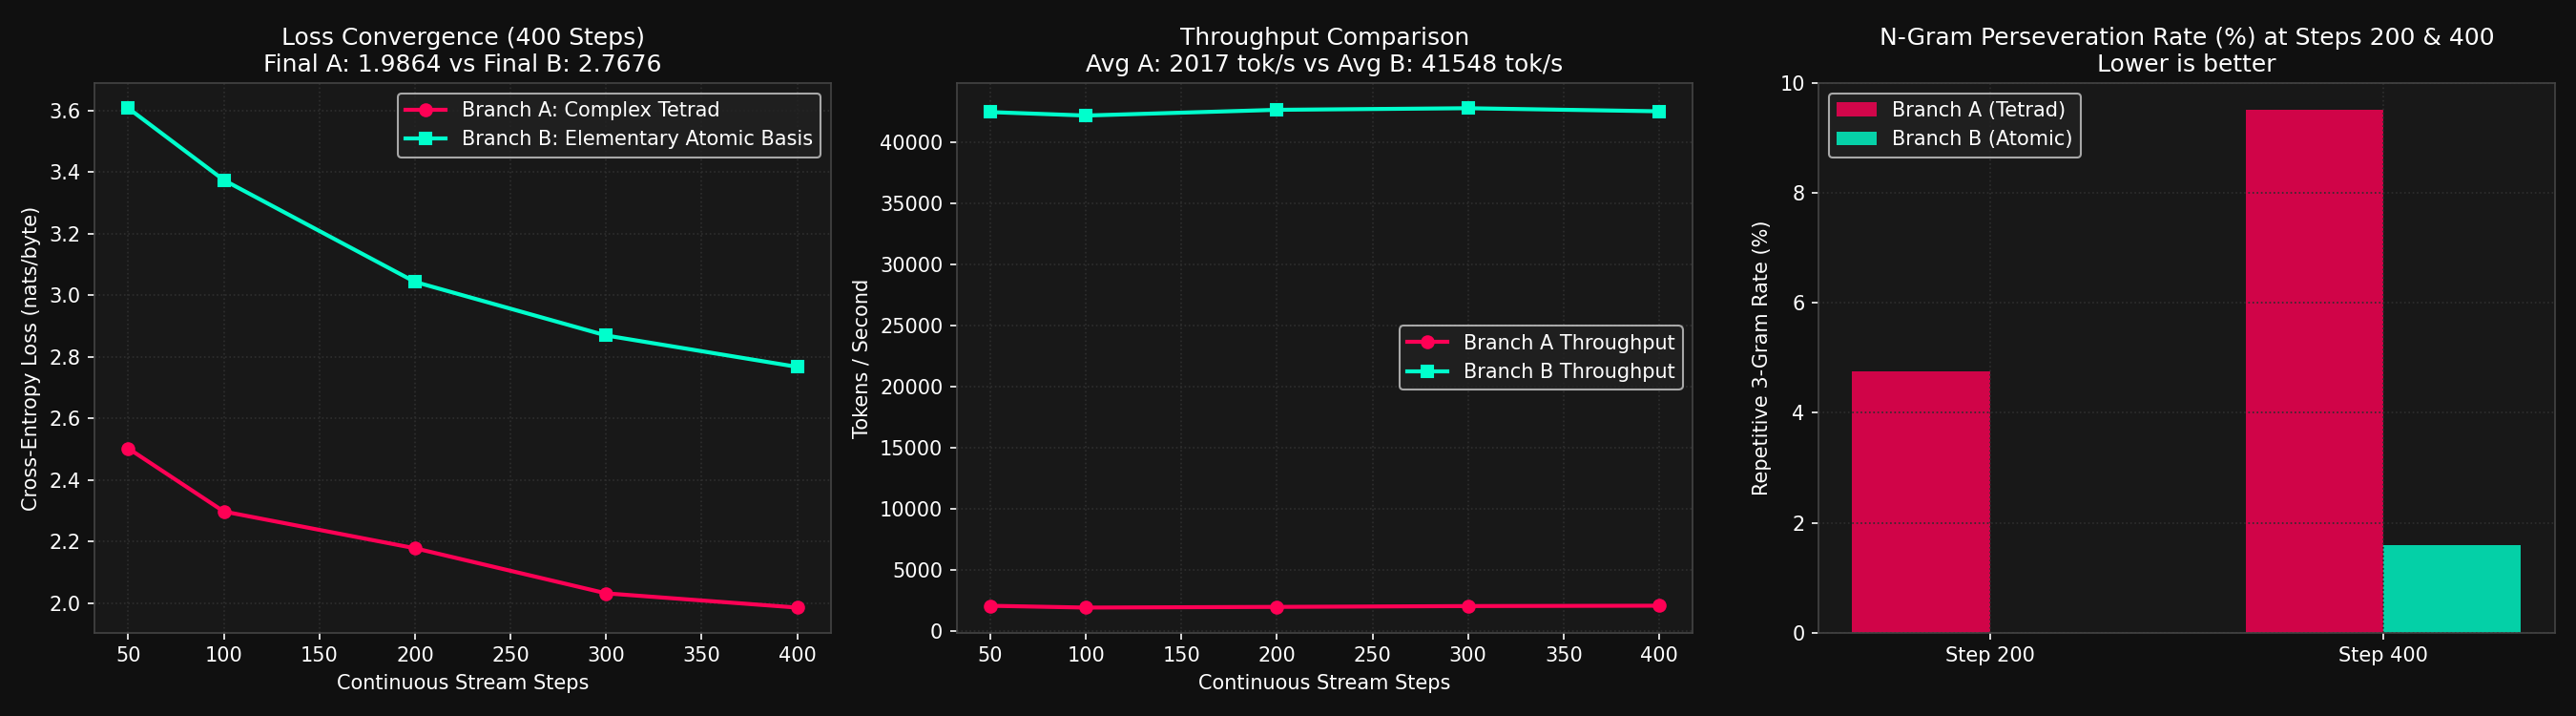

Python code for this plot:
"""
=====================================================================================
EXP-341: CONTROLLED COMPARATIVE STREAM & DEEP ENDOSCOPIC DIAGNOSIS
=====================================================================================
Direct Head-to-Head Comparative Streaming Audit on identical continuous stream slices:
  - Branch A: Complex Cognitive Tetrad (TriScalePAC + MorphicGraph + Anokhin + Sandbox + HDC)
  - Branch B: Elementary Atomic Basis (4 Math Primitives + C-SSD Soliton + ContinuousHopfield)

Telemetry Scope:
  1. Loss & Perplexity Trajectories every 50 steps (50, 100, 200, 300, 400)
  2. Diagnostic Speech Samples (KEP Rule #4) at step 200 and step 400
  3. Repetitive n-gram perseveration rate (%)
  4. Computational Profile: tok/s, step latency (ms), peak VRAM (MB)
=====================================================================================
"""
import os
import sys
import time
from typing import Dict, List, Tuple
from collections import Counter

import numpy as np
import torch
import torch.nn as nn
import torch.nn.functional as F
import torch.optim as optim
import matplotlib.pyplot as plt

sys.path.insert(0, os.path.abspath("."))
import karyon_core as kc
import karyon_agent


# =====================================================================================
# BRANCH B: ELEMENTARY ATOMIC BASIS MODEL (EXP-336/337 FOUNDATIONAL ATOMS)
# =====================================================================================
class BranchBAtomicCore(nn.Module):
    """
    Pure lightweight atomic core:
      - 4 elementary mathematical primitives:
          1. Continuous Leaky Integrator (dx/dt = f(x, u))
          2. Bilinear Multiplicative Conjunction (m1 * m2)
          3. Linear Projector (W_proj * x)
          4. Stochastic Langevin Perturbation (xi ~ N(0, sigma^2))
      - C-SSD Soliton Scan (CausalParallelSSD)
      - Modern Continuous Hopfield Attractor Memory
    Zero heavy sandbox rollouts, zero hardcoded symbolic wrappers.
    """
    def __init__(self, vocab_size: int = 258, dim: int = 256, device_str: str = "cuda"):
        super().__init__()
        self.device = torch.device(device_str)
        self.dim = dim
        self.vocab_size = vocab_size

        # Universal Byte Embedding
        self.emb = nn.Embedding(vocab_size, dim)
        nn.init.normal_(self.emb.weight, 0.0, 0.02)

        # 1. C-SSD Soliton Temporal Scan Engine
        self.ssd = kc.CausalParallelSSD(dim, device_str)

        # 2. Elementary Mathematical Atoms
        self.atom_proj = nn.Linear(dim, dim)
        self.atom_m1 = nn.Linear(dim, dim, bias=False)
        self.atom_m2 = nn.Linear(dim, dim, bias=False)
        self.atom_w_dt = nn.Linear(dim, dim)
        self.atom_w_decay = nn.Linear(dim, dim)
        self.atom_w_noise = nn.Linear(dim, dim)

        # 3. Continuous Hopfield Memory Engine
        self.hopfield = kc.ContinuousHopfieldMemory(dim, 32, device_str, 256)

        # Motor Output Readout Head (Weight-tied)
        self.head = nn.Linear(dim, vocab_size, bias=False)
        self.head.weight = self.emb.weight
        self.to(self.device)

    def forward(self, input_seq: torch.Tensor) -> torch.Tensor:
        # input_seq: [B, S]
        x = self.emb(input_seq)  # [B, S, D]

        # Step 1: Causal SSD Soliton Scan
        h_ssd = self.ssd.forward(x)  # [B, S, D]

        # Step 2: Elementary Atomic Circuit Processing
        u_lin = self.atom_proj(h_ssd)
        m1 = self.atom_m1(h_ssd)
        m2 = self.atom_m2(h_ssd)
        conjunction_flux = m1 * m2

        decay = F.softplus(self.atom_w_decay(h_ssd)) + 1e-4
        dt = torch.sigmoid(self.atom_w_dt(h_ssd)) * 0.4 + 0.05
        sigma = F.softplus(self.atom_w_noise(h_ssd)) * 0.01
        noise = torch.randn_like(h_ssd) * sigma if self.training else 0.0

        dx_dt = u_lin + conjunction_flux - (decay * h_ssd) + noise
        h_atomic = h_ssd + dt * dx_dt

        # Step 3: Continuous Hopfield Attractor Snapping
        B, S, D = h_atomic.shape
        h_flat = h_atomic.view(B * S, D)
        h_snapped = self.hopfield.forward(h_flat).view(B, S, D)
        h_out = h_atomic + 0.1 * h_snapped

        return self.head(h_out)


# =====================================================================================
# DIAGNOSTIC HELPER FUNCTIONS
# =====================================================================================
def compute_n_gram_perseveration(tokens: List[int], n: int = 3) -> float:
    """
    Computes percentage of repetitive n-grams in the token sequence.
    Repetition rate = 1.0 - (unique_ngrams / total_ngrams)
    """
    if len(tokens) <= n:
        return 0.0
    ngrams = [tuple(tokens[i:i + n]) for i in range(len(tokens) - n + 1)]
    counts = Counter(ngrams)
    repeated = sum(count - 1 for count in counts.values() if count > 1)
    return (repeated / len(ngrams)) * 100.0


def sample_speech(model: nn.Module, prompt_text: str = "The nature of mind is", max_tokens: int = 70, temp: float = 0.65, is_branch_a: bool = True) -> Tuple[str, float]:
    """
    Samples autoregressive diagnostic speech and measures n-gram perseveration rate.
    """
    model.eval()
    device = next(model.parameters()).device
    seed_bytes = list(prompt_text.encode("utf-8"))
    curr_tokens = torch.tensor([seed_bytes], dtype=torch.long, device=device)
    generated = list(seed_bytes)

    with torch.no_grad():
        for _ in range(max_tokens):
            if is_branch_a:
                logits = model(curr_tokens, thinking_steps=1)
            else:
                logits = model(curr_tokens)

            next_logits = logits[0, -1, :256] / max(temp, 1e-4)
            probs = F.softmax(next_logits, dim=-1)
            next_token = torch.multinomial(probs, num_samples=1).item()
            generated.append(next_token)
            curr_tokens = torch.tensor([generated[-128:]], dtype=torch.long, device=device)

    # Compute perseveration rate on the generated tail
    gen_tail = generated[len(seed_bytes):]
    perseveration_rate = compute_n_gram_perseveration(gen_tail, n=3)
    text = bytes([b for b in generated if b < 256]).decode("utf-8", errors="replace")
    return text, perseveration_rate


# =====================================================================================
# MASTER COMPARATIVE AUDIT RUNNER
# =====================================================================================
def run_exp_341_comparative_audit():
    print("=" * 85)
    print("EXP-341: CONTROLLED A/B STREAMING COMPARATIVE AUDIT (400 STEPS)")
    print("Branch A (Complex Tetrad) vs Branch B (Elementary Atomic Basis)")
    print("=" * 85)

    device_str = "cuda" if torch.cuda.is_available() else "cpu"
    device = torch.device(device_str)
    print(f"Device: {device_str.upper()} | AMP: bfloat16")

    # Load stream
    stream_path = "data/karyon_multidomain_single_pass_stream.npy"
    if not os.path.exists(stream_path):
        raise FileNotFoundError(f"Stream dataset not found at {stream_path}")
    
    stream_mmap = np.load(stream_path, mmap_mode="r")
    total_tokens = len(stream_mmap)
    print(f"Stream loaded from {stream_path}: {total_tokens:,} tokens.")

    # Fixed hyperparameters for 100% fair parity
    batch_size = 16
    seq_len = 512
    max_steps = 400
    stride = batch_size * seq_len
    checkpoint_steps = [50, 100, 200, 300, 400]

    # Pre-extract exact batch indices to guarantee 100% identical data feed
    print(f"Pre-indexing {max_steps} batches of size ({batch_size}, {seq_len})...")
    batch_data_cache = []
    for step in range(max_steps):
        s_idx = (step * stride) % (total_tokens - stride - 2)
        raw_slice = stream_mmap[s_idx : s_idx + stride].astype(np.int64)
        tensor_x = torch.from_numpy(raw_slice.reshape(batch_size, seq_len))
        target_y = torch.roll(tensor_x, shifts=-1, dims=1)
        batch_data_cache.append((tensor_x, target_y))
    print(f"Dataset indexed: {len(batch_data_cache)} identical batches prepared in memory.")

    # ---------------------------------------------------------------------------------
    # Instantiate Models
    # ---------------------------------------------------------------------------------
    print("\n--- Instantiating Branch A: Complex Cognitive Tetrad ---")
    branch_a_agent = karyon_agent.CoREAgent(vocab_size=258, embed_dim=256, device=device_str).to(device)
    # Ensure foundational operators are bound in DynamicMorphicGraph
    if branch_a_agent.graph.k_nodes == 0:
        branch_a_agent.graph.add_node("LinearAccumulator", 256)
        branch_a_agent.graph.add_node("BilinearMultiplicative", 256)

    opt_a = optim.AdamW(branch_a_agent.parameters(), lr=1e-3, weight_decay=1e-4)

    print("\n--- Instantiating Branch B: Elementary Atomic Basis Core ---")
    branch_b_model = BranchBAtomicCore(vocab_size=258, dim=256, device_str=device_str).to(device)
    opt_b = optim.AdamW(branch_b_model.parameters(), lr=1e-3, weight_decay=1e-4)

    criterion = nn.CrossEntropyLoss()

    # Telemetry logging containers
    telemetry_a: Dict[str, List] = {"steps": [], "loss": [], "ppl": [], "latency_ms": [], "tok_s": [], "vram_mb": [], "persev": [], "samples": {}}
    telemetry_b: Dict[str, List] = {"steps": [], "loss": [], "ppl": [], "latency_ms": [], "tok_s": [], "vram_mb": [], "persev": [], "samples": {}}

    print("\n" + "=" * 85)
    print("EXECUTING HEAD-TO-HEAD STREAMING SESSIONS (400 STEPS EACH)")
    print("=" * 85)

    # ---------------------------------------------------------------------------------
    # RUN BRANCH A
    # ---------------------------------------------------------------------------------
    print("\n>>> STARTING RUN: BRANCH A (COMPLEX TETRADA) <<<")
    torch.cuda.empty_cache()
    if torch.cuda.is_available():
        torch.cuda.reset_peak_memory_stats()

    branch_a_agent.train()
    start_time_a = time.time()

    for step in range(1, max_steps + 1):
        x, y = batch_data_cache[step - 1]
        x, y = x.to(device), y.to(device)

        t0 = time.perf_counter()
        opt_a.zero_grad(set_to_none=True)

        with torch.amp.autocast(device_type="cuda" if "cuda" in device_str else "cpu", dtype=torch.bfloat16):
            logits = branch_a_agent(x, thinking_steps=2)
            loss = criterion(logits.view(-1, 258), y.view(-1))

        loss.backward()
        torch.nn.utils.clip_grad_norm_(branch_a_agent.parameters(), 1.0)
        opt_a.step()

        # Step latency & throughput
        if torch.cuda.is_available():
            torch.cuda.synchronize()
        dt = time.perf_counter() - t0
        tok_s = (batch_size * seq_len) / max(dt, 1e-5)
        loss_val = float(loss.item())
        ppl_val = float(np.exp(min(loss_val, 15.0)))
        vram_mb = torch.cuda.max_memory_allocated() / (1024 * 1024) if torch.cuda.is_available() else 0.0

        if step in checkpoint_steps:
            telemetry_a["steps"].append(step)
            telemetry_a["loss"].append(loss_val)
            telemetry_a["ppl"].append(ppl_val)
            telemetry_a["latency_ms"].append(dt * 1000.0)
            telemetry_a["tok_s"].append(tok_s)
            telemetry_a["vram_mb"].append(vram_mb)

            # Sample speech at steps 200 and 400
            sample_txt = ""
            persev = 0.0
            if step in [200, 400]:
                sample_txt, persev = sample_speech(branch_a_agent, "The nature of mind is", max_tokens=65, temp=0.65, is_branch_a=True)
                telemetry_a["samples"][step] = sample_txt
                telemetry_a["persev"].append(persev)
                branch_a_agent.train()

            print(f"[Branch A | Step {step:03d}/400] Loss: {loss_val:.4f} | PPL: {ppl_val:6.2f} | Latency: {dt*1000:6.1f}ms | {tok_s:6.1f} tok/s | VRAM: {vram_mb:.1f}MB")
            if sample_txt:
                print(f"  └─ Speech Sample [Step {step}]: {repr(sample_txt[:75])}... (Perseveration: {persev:.1f}%)")

    total_time_a = time.time() - start_time_a
    avg_tok_s_a = (max_steps * batch_size * seq_len) / total_time_a
    print(f"\nBranch A Completed in {total_time_a:.1f}s | Average Throughput: {avg_tok_s_a:.1f} tok/s")

    # ---------------------------------------------------------------------------------
    # RUN BRANCH B
    # ---------------------------------------------------------------------------------
    print("\n>>> STARTING RUN: BRANCH B (ELEMENTARY ATOMIC BASIS) <<<")
    torch.cuda.empty_cache()
    if torch.cuda.is_available():
        torch.cuda.reset_peak_memory_stats()

    branch_b_model.train()
    start_time_b = time.time()

    for step in range(1, max_steps + 1):
        x, y = batch_data_cache[step - 1]
        x, y = x.to(device), y.to(device)

        t0 = time.perf_counter()
        opt_b.zero_grad(set_to_none=True)

        with torch.amp.autocast(device_type="cuda" if "cuda" in device_str else "cpu", dtype=torch.bfloat16):
            logits = branch_b_model(x)
            loss = criterion(logits.view(-1, 258), y.view(-1))

        loss.backward()
        torch.nn.utils.clip_grad_norm_(branch_b_model.parameters(), 1.0)
        opt_b.step()

        if torch.cuda.is_available():
            torch.cuda.synchronize()
        dt = time.perf_counter() - t0
        tok_s = (batch_size * seq_len) / max(dt, 1e-5)
        loss_val = float(loss.item())
        ppl_val = float(np.exp(min(loss_val, 15.0)))
        vram_mb = torch.cuda.max_memory_allocated() / (1024 * 1024) if torch.cuda.is_available() else 0.0

        if step in checkpoint_steps:
            telemetry_b["steps"].append(step)
            telemetry_b["loss"].append(loss_val)
            telemetry_b["ppl"].append(ppl_val)
            telemetry_b["latency_ms"].append(dt * 1000.0)
            telemetry_b["tok_s"].append(tok_s)
            telemetry_b["vram_mb"].append(vram_mb)

            # Sample speech at steps 200 and 400
            sample_txt = ""
            persev = 0.0
            if step in [200, 400]:
                sample_txt, persev = sample_speech(branch_b_model, "The nature of mind is", max_tokens=65, temp=0.65, is_branch_a=False)
                telemetry_b["samples"][step] = sample_txt
                telemetry_b["persev"].append(persev)
                branch_b_model.train()

            print(f"[Branch B | Step {step:03d}/400] Loss: {loss_val:.4f} | PPL: {ppl_val:6.2f} | Latency: {dt*1000:6.1f}ms | {tok_s:6.1f} tok/s | VRAM: {vram_mb:.1f}MB")
            if sample_txt:
                print(f"  └─ Speech Sample [Step {step}]: {repr(sample_txt[:75])}... (Perseveration: {persev:.1f}%)")

    total_time_b = time.time() - start_time_b
    avg_tok_s_b = (max_steps * batch_size * seq_len) / total_time_b
    print(f"\nBranch B Completed in {total_time_b:.1f}s | Average Throughput: {avg_tok_s_b:.1f} tok/s")

    # ---------------------------------------------------------------------------------
    # PLOTTING DIAGNOSTIC COMPARISON CHARTS
    # ---------------------------------------------------------------------------------
    plot_path = "experiments/exp_341_comparative_audit.png"
    os.makedirs("experiments", exist_ok=True)
    fig, axes = plt.subplots(1, 3, figsize=(18, 5))
    fig.patch.set_facecolor("#101010")

    for ax in axes:
        ax.set_facecolor("#181818")
        ax.tick_params(colors="white")
        ax.xaxis.label.set_color("white")
        ax.yaxis.label.set_color("white")
        ax.title.set_color("white")
        for spine in ax.spines.values():
            spine.set_color("#444444")
        ax.grid(True, color="#2e2e2e", linestyle=":")

    # Panel 1: Loss Trajectory
    axes[0].plot(telemetry_a["steps"], telemetry_a["loss"], marker="o", color="#ff0055", linewidth=2.0, label="Branch A: Complex Tetrad")
    axes[0].plot(telemetry_b["steps"], telemetry_b["loss"], marker="s", color="#00ffcc", linewidth=2.0, label="Branch B: Elementary Atomic Basis")
    axes[0].set_title(f"Loss Convergence (400 Steps)\nFinal A: {telemetry_a['loss'][-1]:.4f} vs Final B: {telemetry_b['loss'][-1]:.4f}")
    axes[0].set_xlabel("Continuous Stream Steps")
    axes[0].set_ylabel("Cross-Entropy Loss (nats/byte)")
    axes[0].legend(facecolor="#222222", labelcolor="white")

    # Panel 2: Computational Throughput
    axes[1].plot(telemetry_a["steps"], telemetry_a["tok_s"], marker="o", color="#ff0055", linewidth=2.0, label="Branch A Throughput")
    axes[1].plot(telemetry_b["steps"], telemetry_b["tok_s"], marker="s", color="#00ffcc", linewidth=2.0, label="Branch B Throughput")
    axes[1].set_title(f"Throughput Comparison\nAvg A: {avg_tok_s_a:.0f} tok/s vs Avg B: {avg_tok_s_b:.0f} tok/s")
    axes[1].set_xlabel("Continuous Stream Steps")
    axes[1].set_ylabel("Tokens / Second")
    axes[1].legend(facecolor="#222222", labelcolor="white")

    # Panel 3: N-Gram Perseveration Rate (%)
    steps_eval = [200, 400]
    x_indices = np.arange(len(steps_eval))
    width = 0.35
    axes[2].bar(x_indices - width/2, telemetry_a["persev"], width, color="#ff0055", alpha=0.8, label="Branch A (Tetrad)")
    axes[2].bar(x_indices + width/2, telemetry_b["persev"], width, color="#00ffcc", alpha=0.8, label="Branch B (Atomic)")
    axes[2].set_title(f"N-Gram Perseveration Rate (%) at Steps 200 & 400\nLower is better")
    axes[2].set_xticks(x_indices)
    axes[2].set_xticklabels([f"Step {s}" for s in steps_eval])
    axes[2].set_ylabel("Repetitive 3-Gram Rate (%)")
    axes[2].legend(facecolor="#222222", labelcolor="white")

    plt.tight_layout()
    plt.savefig(plot_path, dpi=150, facecolor=fig.get_facecolor())
    plt.close()
    print(f"\n  ✓ Comparative Diagnostic Plot Saved: {plot_path}")

    # ---------------------------------------------------------------------------------
    # CONCISE COMPARATIVE SUMMARY TABLE
    # ---------------------------------------------------------------------------------
    print("\n" + "=" * 95)
    print("EXP-341: CONCISE COMPARATIVE AUDIT TELEMETRY SUMMARY")
    print("=" * 95)
    header = f"{'Step':<6} | {'Loss (A)':<10} | {'Loss (B)':<10} | {'PPL (A)':<10} | {'PPL (B)':<10} | {'tok/s (A)':<10} | {'tok/s (B)':<10} | {'VRAM A/B (MB)'}"
    print(header)
    print("-" * 95)
    for i, st in enumerate(checkpoint_steps):
        row = (
            f"{st:<6} | "
            f"{telemetry_a['loss'][i]:<10.4f} | "
            f"{telemetry_b['loss'][i]:<10.4f} | "
            f"{telemetry_a['ppl'][i]:<10.2f} | "
            f"{telemetry_b['ppl'][i]:<10.2f} | "
            f"{telemetry_a['tok_s'][i]:<10.1f} | "
            f"{telemetry_b['tok_s'][i]:<10.1f} | "
            f"{telemetry_a['vram_mb'][i]:.1f} / {telemetry_b['vram_mb'][i]:.1f}"
        )
        print(row)
    print("=" * 95)

    print("\n--- DIAGNOSTIC SPEECH AUDIT (KEP RULE #4) ---")
    print(f"Prompt: 'The nature of mind is'")
    print(f"Step 200:")
    print(f"  • Branch A (Tetrad)  : {repr(telemetry_a['samples'][200])}")
    print(f"  • Branch B (Atomic)  : {repr(telemetry_b['samples'][200])}")
    print(f"Step 400:")
    print(f"  • Branch A (Tetrad)  : {repr(telemetry_a['samples'][400])}")
    print(f"  • Branch B (Atomic)  : {repr(telemetry_b['samples'][400])}")

    print("\n--- PERSEVERATION / CYCLING AUDIT ---")
    print(f"  • Branch A Perseveration: Step 200 = {telemetry_a['persev'][0]:.1f}%, Step 400 = {telemetry_a['persev'][1]:.1f}%")
    print(f"  • Branch B Perseveration: Step 200 = {telemetry_b['persev'][0]:.1f}%, Step 400 = {telemetry_b['persev'][1]:.1f}%")
    print("=" * 95)


if __name__ == "__main__":
    run_exp_341_comparative_audit()
